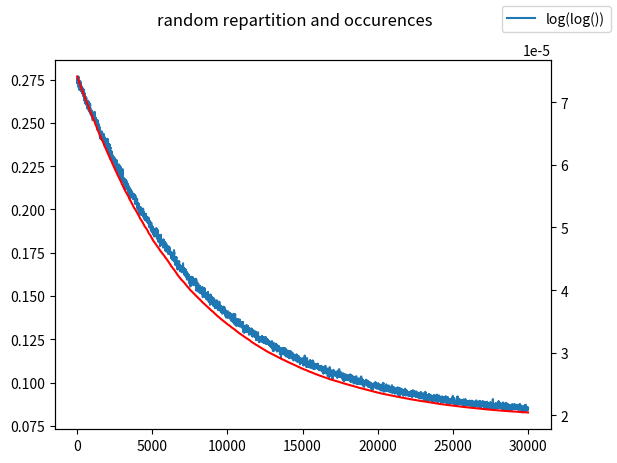

Write the Python code that produced this figure. (Note: this script raises an exception after producing the figure.)
#!/usr/bin/python3

from matplotlib import pyplot as plt 
import numpy as np
import random
from scipy.interpolate import interp1d

n_iter = 5000
n_graph = 10000
n_select = 4000
n_smooth = 20

def poly(lst, x):
	if len(lst) == 1:
		return lst[0]
	else:
		return poly(lst[1:], x)*x + lst[0]

def smooth(y):
	smoothed_y = np.zeros(len(y))

	for i in range(len(y)):
		begin = max(0, i - n_smooth//2)
		end = min(len(y), i + n_smooth//2)

		smoothed_y[i] = np.mean(y[begin:end])

	return smoothed_y

def selector_1(List, n):
	random_selector = np.random.rand(len(List))
	random_selector = np.log( - np.log(random_selector) / List)

	idx = np.argpartition(random_selector, n)
	return idx[:n]

def selector_2(List, n):
	n_zone = n // 10
	idx = []

	csum = np.cumsum(List)

	# find the number of zones
	num_sample_per_zone = 0
	while True:
		num_sample_per_zone = int(np.ceil(n / n_zone))

		end = 0
		while csum[end] < 1 / n_zone:
			end += 1

		if end > num_sample_per_zone * 1.3:
			break

		n_zone -= 1

	# find each zone
	start, end = 0, 0
	for zone in range(n_zone):
		if zone == n_zone - 1:
			
			# select n distinct random index between i and len(List)
			idx += random.sample(range(start, len(List)), n - (n_zone - 1)*num_sample_per_zone)
		else:
			while csum[end] - csum[start] < 1/n_zone:
				end += 1

			# select n distinct random index between j and i
			idx += random.sample(range(start, end), num_sample_per_zone)

			start = end

	return np.array(idx)

def generate(selector, List):
	occurence = np.zeros(random_list.shape)

	for i in range(n_iter):
		occurence[selector(List, n_select)] += 1

	return occurence / n_iter

#random_list = np.concatenate((np.random.rand(n_graph), np.random.rand(n_graph) * 2, np.random.rand(n_graph) * 3))
#random_list = np.concatenate((np.random.rand(n_graph), np.random.rand(n_graph) * 2, -np.log(np.random.rand(n_graph))))
#x = 0.2; random_list = -np.log(np.random.rand(3*n_graph)*(1 - x) + x)
random_list = poly(np.random.rand(7), np.random.rand(3*n_graph))

random_list /= -np.sum(random_list)
random_list.sort()
random_list = -random_list

fig = plt.figure()
ax1 = fig.add_subplot(1, 1, 1)

ax1.plot(smooth(generate(selector_1, random_list)), label="log(log())")
#ax1.plot(smooth(generate(selector_2, random_list)), label="histograms")

ax2 = ax1.twinx()
ax2.plot(random_list, c="r")

fig.legend()

fig.suptitle(f'random repartition and occurences')
fig.savefig("plots/repartition.jpg")
